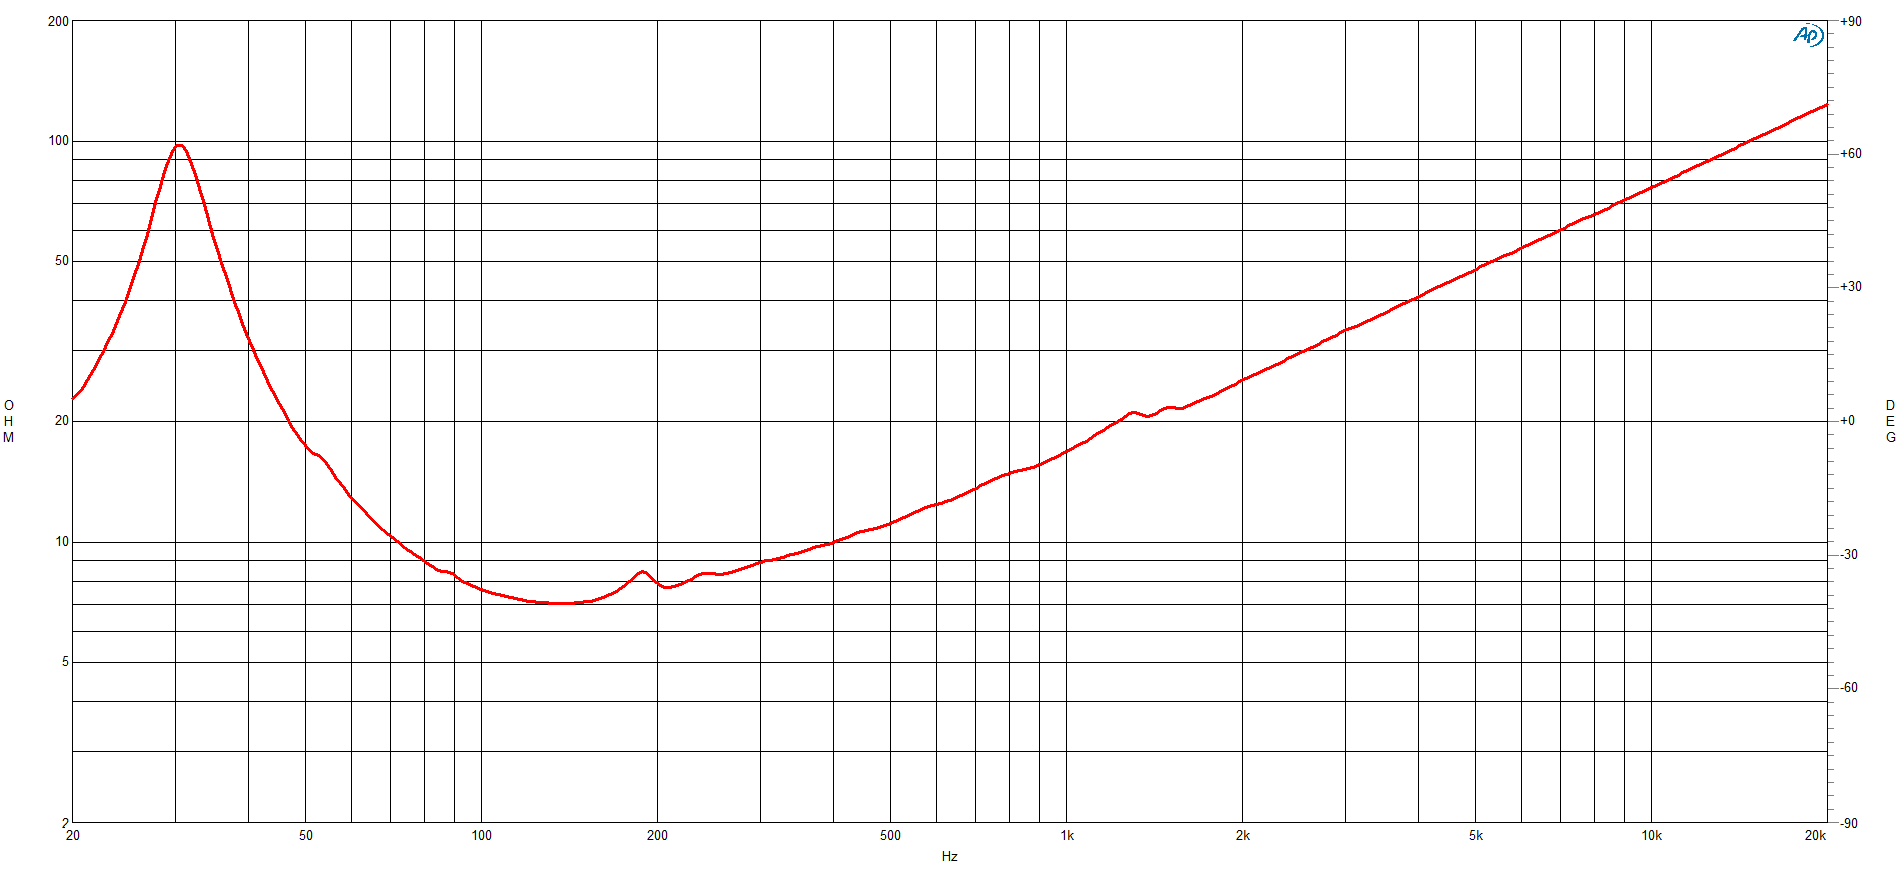

The file beside this chart, header and first rows:
Frequency, Impedance
20.16, 23.02
20.63, 23.81
21.11, 25.03
21.6, 26.51
22.11, 28.2
22.62, 30.02
23.15, 32.17
23.69, 34.61
24.24, 37.62
24.81, 40.91
25.38, 45.25
25.98, 49.82
26.58, 55.68
27.2, 62.89
27.84, 71.54
28.48, 80.2
29.15, 88.87
29.83, 95.54
30.52, 97.57
31.24, 94.72
31.96, 87.36
32.71, 79.38
33.47, 70.97
34.25, 62.91
35.05, 55.85
35.87, 50.29
36.7, 45.65
37.56, 41.03
38.44, 37.41
39.33, 34.1
40.25, 31.5
41.19, 29.12
42.15, 27.12
43.13, 25.16
44.14, 23.53
45.17, 22.12
46.22, 20.86
47.3, 19.54
48.4, 18.58
49.53, 17.74
50.68, 17.05
51.87, 16.59
53.08, 16.32
54.31, 15.73
55.58, 14.99
56.88, 14.25
58.2, 13.66
59.56, 13.05
60.95, 12.59
62.37, 12.17
63.82, 11.74
65.31, 11.32
66.83, 10.94
68.39, 10.64
69.99, 10.35
71.62, 10.07
73.29, 9.788
75, 9.541
76.75, 9.328
78.54, 9.146
... 240 more rows
